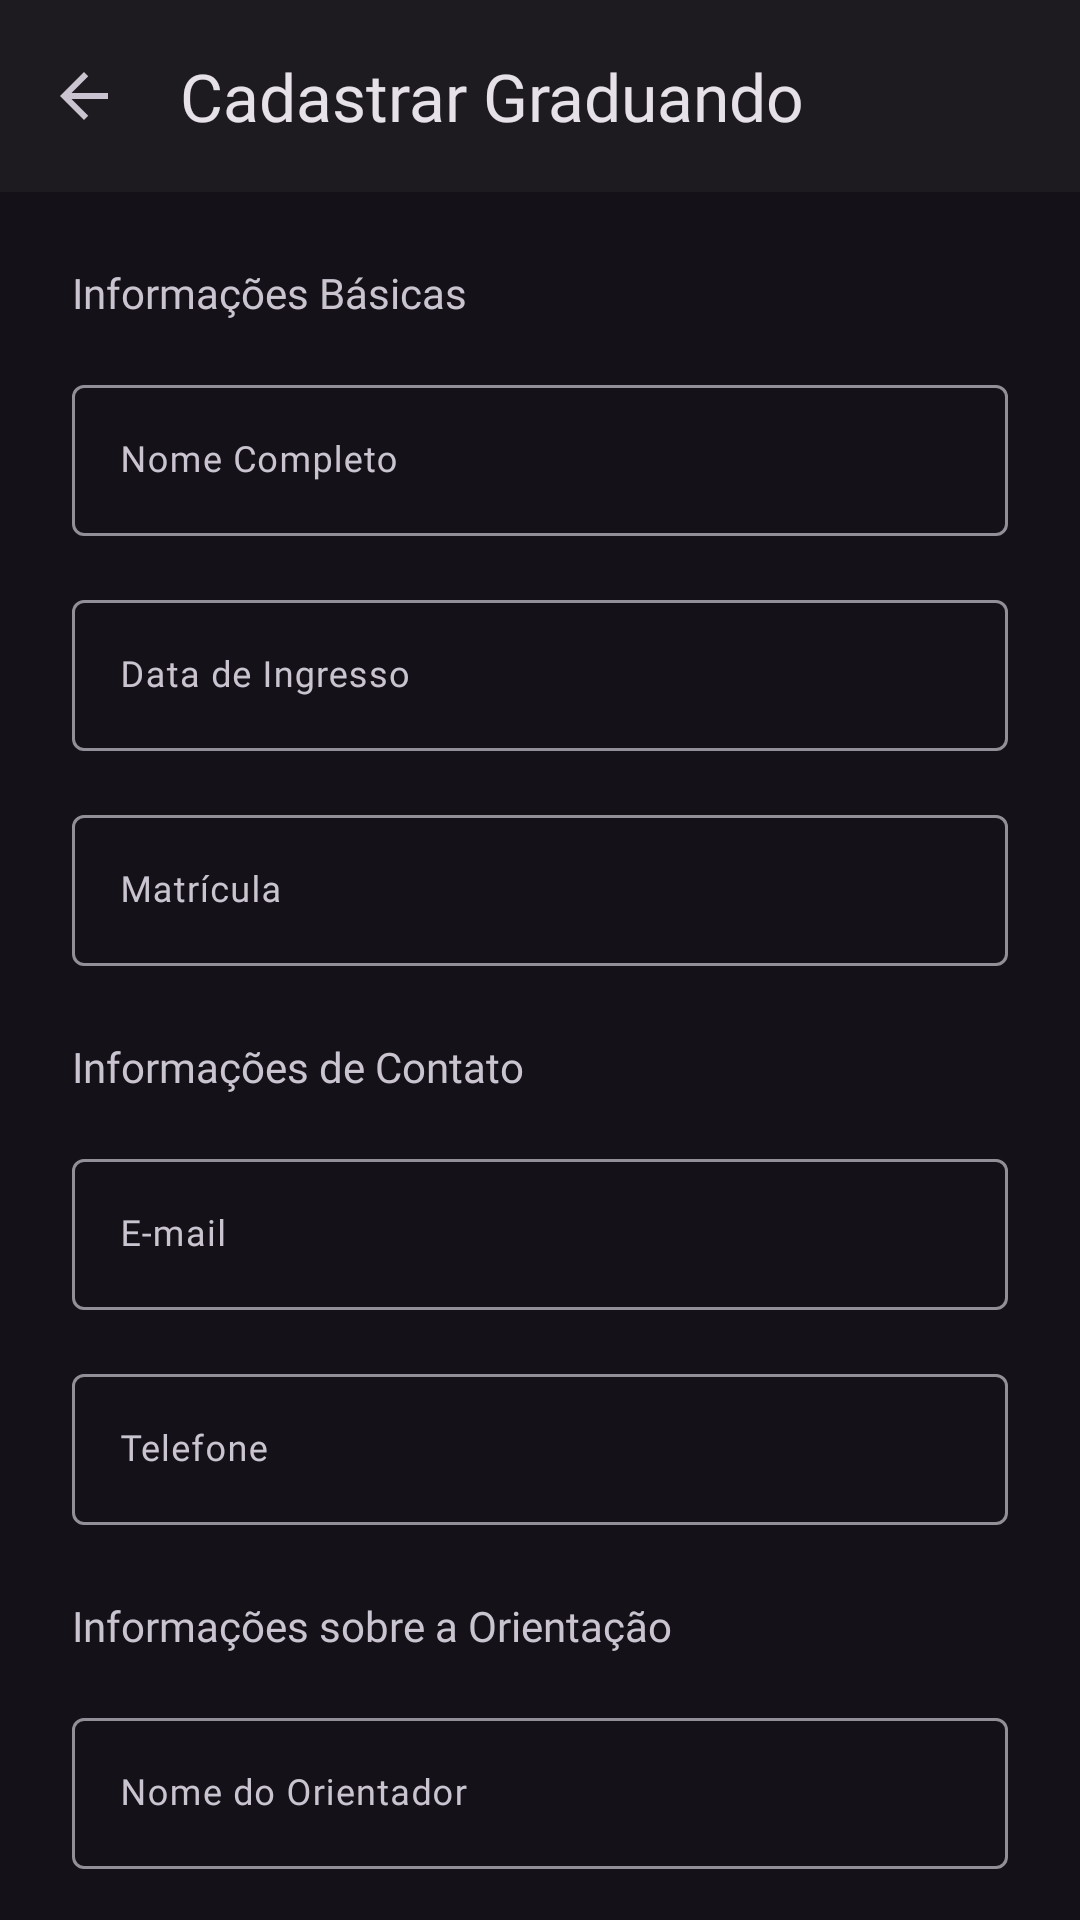

Write the Android layout XML for this screen, with the resource values it uses.
<!-- AndroidManifest.xml: application theme Theme.Ritsystem -->
<!-- res/layout/fragment_undergraduate_student_forms.xml -->
<?xml version="1.0" encoding="utf-8"?>
<LinearLayout xmlns:android="http://schemas.android.com/apk/res/android"
    xmlns:app="http://schemas.android.com/apk/res-auto"
    xmlns:tools="http://schemas.android.com/tools"
    android:layout_width="match_parent"
    android:layout_height="match_parent"
    android:orientation="vertical"
    tools:context=".forms.UndergraduateStudentFormFragment">

    <com.google.android.material.appbar.AppBarLayout
        android:layout_width="match_parent"
        android:layout_height="wrap_content"
        android:background="@color/backgroundColor">

        <com.google.android.material.appbar.MaterialToolbar
            android:id="@+id/topAppBar"
            style="@style/Widget.App.Toolbar"
            android:layout_width="match_parent"
            android:layout_height="wrap_content"
            android:elevation="10dp"
            android:minHeight="?attr/actionBarSize"
            app:navigationIcon="@drawable/baseline_arrow_back_24"
            app:title="Cadastrar Graduando" />

    </com.google.android.material.appbar.AppBarLayout>

    <androidx.core.widget.NestedScrollView
        android:layout_width="match_parent"
        android:layout_height="match_parent"
        android:background="#141218"
        tools:context=".HomeFragment">

        <LinearLayout
            android:layout_width="match_parent"
            android:layout_height="wrap_content"
            android:orientation="vertical"
            android:padding="24dp">

            <LinearLayout
                android:layout_width="match_parent"
                android:layout_height="wrap_content"
                android:layout_marginBottom="8dp"
                android:orientation="vertical">

                <TextView
                    android:layout_width="match_parent"
                    android:layout_height="wrap_content"
                    android:layout_marginBottom="16dp"
                    android:fontFamily="@font/roboto_medium"
                    android:text="Informações Básicas" />

                <com.google.android.material.textfield.TextInputLayout
                    android:layout_width="match_parent"
                    android:layout_height="wrap_content"
                    android:layout_marginBottom="16dp"
                    android:hint="Nome Completo">

                    <com.google.android.material.textfield.TextInputEditText
                        android:id="@+id/InputFullName"
                        android:layout_width="match_parent"
                        android:layout_height="wrap_content"
                        android:fontFamily="@font/roboto"
                        android:textSize="12sp" />

                </com.google.android.material.textfield.TextInputLayout>

                <com.google.android.material.textfield.TextInputLayout
                    android:layout_width="match_parent"
                    android:layout_height="match_parent"
                    android:layout_marginBottom="16dp"
                    android:hint="Data de Ingresso">

                    <com.google.android.material.textfield.TextInputEditText
                        android:id="@+id/InputDataOfEntry"
                        android:layout_width="match_parent"
                        android:layout_height="wrap_content"
                        android:fontFamily="@font/roboto"
                        android:textSize="12sp" />

                </com.google.android.material.textfield.TextInputLayout>

                <com.google.android.material.textfield.TextInputLayout
                    android:layout_width="match_parent"
                    android:layout_height="match_parent"
                    android:layout_marginBottom="16dp"
                    android:hint="Matrícula">

                    <com.google.android.material.textfield.TextInputEditText
                        android:id="@+id/InputRegistration"
                        android:layout_width="match_parent"
                        android:layout_height="wrap_content"
                        android:fontFamily="@font/roboto"
                        android:textSize="12sp" />

                </com.google.android.material.textfield.TextInputLayout>

            </LinearLayout>

            <LinearLayout
                android:layout_width="match_parent"
                android:layout_height="wrap_content"
                android:layout_marginBottom="8dp"
                android:orientation="vertical">

                <TextView
                    android:layout_width="match_parent"
                    android:layout_height="wrap_content"
                    android:layout_marginBottom="16dp"
                    android:fontFamily="@font/roboto_medium"
                    android:text="Informações de Contato" />

                <com.google.android.material.textfield.TextInputLayout
                    android:layout_width="match_parent"
                    android:layout_height="wrap_content"
                    android:layout_marginBottom="16dp"
                    android:hint="E-mail">

                    <com.google.android.material.textfield.TextInputEditText
                        android:id="@+id/InputEmail"
                        android:layout_width="match_parent"
                        android:layout_height="wrap_content"
                        android:fontFamily="@font/roboto"
                        android:textSize="12sp" />

                </com.google.android.material.textfield.TextInputLayout>

                <com.google.android.material.textfield.TextInputLayout
                    android:layout_width="match_parent"
                    android:layout_height="match_parent"
                    android:layout_marginBottom="16dp"
                    android:hint="Telefone">

                    <com.google.android.material.textfield.TextInputEditText
                        android:id="@+id/InputPhone"
                        android:layout_width="match_parent"
                        android:layout_height="wrap_content"
                        android:fontFamily="@font/roboto"
                        android:textSize="12sp" />

                </com.google.android.material.textfield.TextInputLayout>

            </LinearLayout>

            <LinearLayout
                android:layout_width="match_parent"
                android:layout_height="match_parent"
                android:layout_marginBottom="8dp"
                android:orientation="vertical">

                <TextView
                    android:layout_width="match_parent"
                    android:layout_height="wrap_content"
                    android:layout_marginBottom="16dp"
                    android:fontFamily="@font/roboto_medium"
                    android:text="Informações sobre a Orientação" />

                <com.google.android.material.textfield.TextInputLayout
                    android:layout_width="match_parent"
                    android:layout_height="wrap_content"
                    android:layout_marginBottom="16dp"
                    android:hint="Nome do Orientador">

                    <com.google.android.material.textfield.TextInputEditText
                        android:id="@+id/InputNameOfMentee"
                        android:layout_width="match_parent"
                        android:layout_height="wrap_content"
                        android:fontFamily="@font/roboto"
                        android:textSize="12sp" />

                </com.google.android.material.textfield.TextInputLayout>

                <com.google.android.material.textfield.TextInputLayout
                    android:layout_width="match_parent"
                    android:layout_height="match_parent"
                    android:layout_marginBottom="16dp"
                    android:hint="Nome do Projeto">

                    <com.google.android.material.textfield.TextInputEditText
                        android:id="@+id/InputProjectName"
                        android:layout_width="match_parent"
                        android:layout_height="wrap_content"
                        android:fontFamily="@font/roboto"
                        android:textSize="12sp" />

                </com.google.android.material.textfield.TextInputLayout>

                <com.google.android.material.textfield.TextInputLayout
                    android:layout_width="match_parent"
                    android:layout_height="match_parent"
                    android:layout_marginBottom="16dp"
                    android:hint="Tipo de Orientação">

                    <com.google.android.material.textfield.TextInputEditText
                        android:id="@+id/InputOrientationType"
                        android:layout_width="match_parent"
                        android:layout_height="wrap_content"
                        android:fontFamily="@font/roboto"
                        android:textSize="12sp" />

                </com.google.android.material.textfield.TextInputLayout>

                <com.google.android.material.textfield.TextInputLayout
                    android:layout_width="match_parent"
                    android:layout_height="match_parent"
                    android:layout_marginBottom="16dp"
                    android:hint="Status">

                    <com.google.android.material.textfield.TextInputEditText
                        android:id="@+id/InputStatus"
                        android:layout_width="match_parent"
                        android:layout_height="wrap_content"
                        android:fontFamily="@font/roboto"
                        android:textSize="12sp" />

                </com.google.android.material.textfield.TextInputLayout>

            </LinearLayout>

            <LinearLayout
                android:layout_width="match_parent"
                android:layout_height="match_parent"
                android:gravity="end"
                android:orientation="horizontal">

                <Button
                    android:id="@+id/CancelButton"
                    style="?attr/materialButtonOutlinedStyle"
                    android:layout_width="wrap_content"
                    android:layout_height="wrap_content"
                    android:fontFamily="@font/roboto_medium"
                    android:text="@string/cancel"
                    android:textAllCaps="true"
                    android:textSize="12sp" />

                <Space
                    android:layout_width="16dp"
                    android:layout_height="wrap_content" />

                <Button
                    android:id="@+id/AddButton"
                    android:layout_width="wrap_content"
                    android:layout_height="wrap_content"
                    android:fontFamily="@font/roboto_medium"
                    android:text="@string/Confirm"
                    android:textAllCaps="true"
                    android:textSize="12sp" />
            </LinearLayout>

        </LinearLayout>
    </androidx.core.widget.NestedScrollView>

</LinearLayout>
<!-- resources referenced by this layout -->
<resources>
  <color name="backgroundColor">#141218</color>
  <!-- drawable baseline_arrow_back_24 (drawable) -->
  <vector android:autoMirrored="true" android:height="24dp"
      android:tint="#CAC4D0" android:viewportHeight="24"
      android:viewportWidth="24" android:width="24dp" xmlns:android="http://schemas.android.com/apk/res/android">
      <path android:fillColor="@android:color/white" android:pathData="M20,11H7.83l5.59,-5.59L12,4l-8,8 8,8 1.41,-1.41L7.83,13H20v-2z"/>
  </vector>
  <string name="Confirm">Confirmar</string>
  <string name="cancel">Cancelar</string>
  <style name="Widget.App.Toolbar" parent="Widget.Material3.Toolbar">
          <item name="materialThemeOverlay">@style/ThemeOverlay.App.Toolbar</item>
          <item name="titleTextAppearance">@style/TextAppearance.App.TitleLarge</item>
          <item name="subtitleTextAppearance">@style/TextAppearance.App.TitleMedium</item>
      </style>
  <style name="Theme.Ritsystem" parent="Base.Theme.Ritsystem" />
  <style name="ThemeOverlay.App.Toolbar" parent="">
          <item name="android:background">#1D1B20</item>
      </style>
  <style name="TextAppearance.App.TitleLarge" parent="TextAppearance.Material3.TitleLarge">
          <item name="fontFamily">@font/roboto</item>
          <item name="android:fontFamily">@font/roboto</item>
      </style>
  <style name="TextAppearance.App.TitleMedium" parent="TextAppearance.Material3.TitleMedium">
          <item name="fontFamily">@font/roboto</item>
          <item name="android:fontFamily">@font/roboto</item>
      </style>
  <style name="Base.Theme.Ritsystem" parent="Theme.Material3.Dark.NoActionBar">
          <item name="toolbarStyle">@style/Widget.App.Toolbar</item>
      </style>
</resources>
